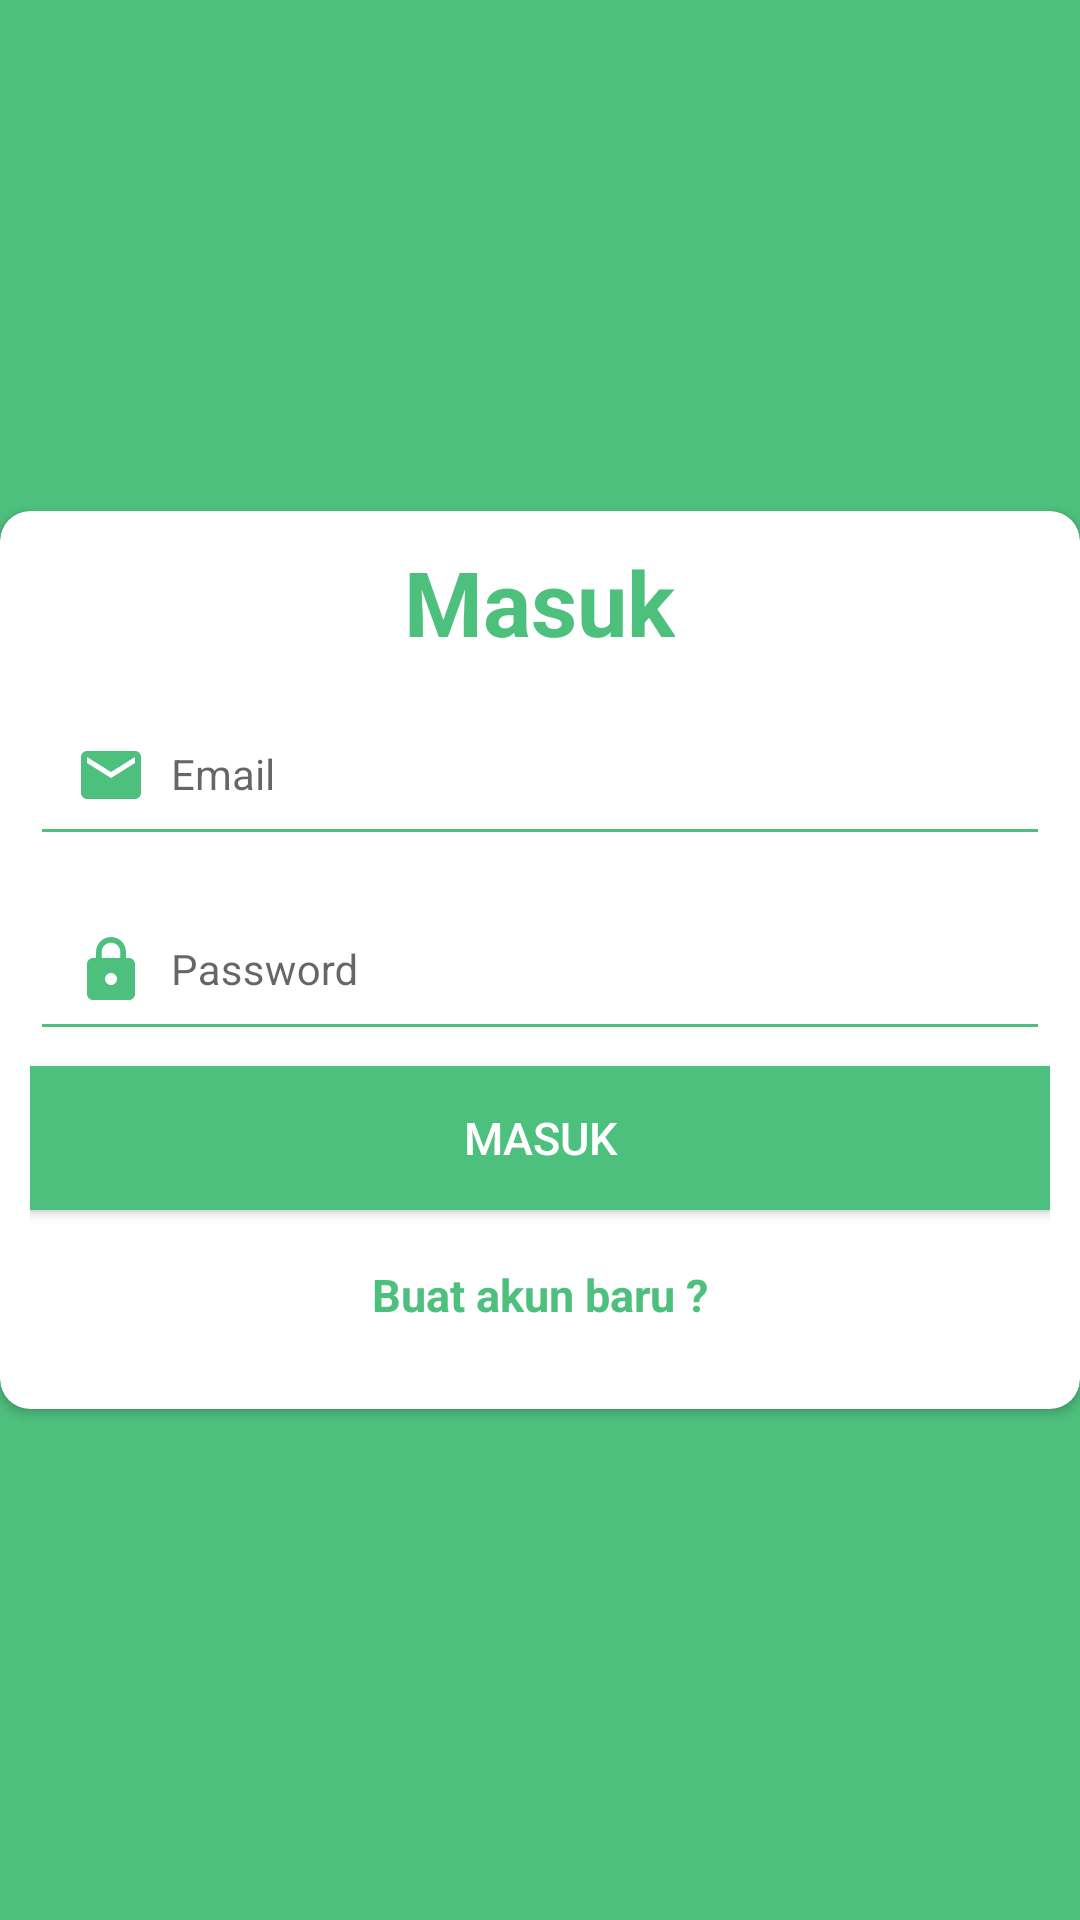

This screen was rendered from an Android layout file. Write that file and the resources it references.
<!-- AndroidManifest.xml: application theme AppTheme -->
<!-- res/layout/fragment_login.xml -->
<?xml version="1.0" encoding="utf-8"?>

<LinearLayout xmlns:android="http://schemas.android.com/apk/res/android"
    xmlns:app="http://schemas.android.com/apk/res-auto"
    android:orientation="vertical"
    android:layout_width="match_parent"
    android:layout_height="match_parent"
    android:gravity="center"
    android:background="@color/colorPrimary">

    <android.support.v7.widget.CardView
        android:layout_width="match_parent"
        android:layout_height="wrap_content"
        app:contentPadding="10dp"
        app:cardCornerRadius="10dp"
        >


        <RelativeLayout

            android:layout_width="match_parent"
            android:layout_height="match_parent"
            android:focusable="true"
            android:focusableInTouchMode="true">

            <TextView
                android:id="@+id/tv_label_fragment_login"
                android:layout_width="wrap_content"
                android:layout_height="wrap_content"
                android:layout_alignParentTop="true"
                android:layout_centerInParent="true"
                android:text="Masuk"
                android:textColor="@color/colorPrimary"
                android:textSize="30sp"
                android:textStyle="bold" />

            <android.support.design.widget.TextInputLayout
                android:layout_marginTop="40dp"
                android:id="@+id/inputLayoutEmail"
                android:layout_width="match_parent"
                android:layout_height="wrap_content">

                <EditText
                    style="@style/MyEditTextViewStyle"
                    android:id="@+id/et_email_fragment_login"
                    android:hint="@string/hint_email"
                    android:drawableLeft="@drawable/ic_email_green"
                    android:inputType="textEmailAddress" />

            </android.support.design.widget.TextInputLayout>


            <android.support.design.widget.TextInputLayout
                android:id="@+id/inputLayoutPassword"
                android:layout_width="match_parent"
                android:layout_height="wrap_content"
                android:layout_below="@+id/inputLayoutEmail">

                <EditText
                    style="@style/MyEditTextViewStyle"
                    android:id="@+id/et_password_fragment_login"
                    android:hint="@string/hint_pass"
                    android:inputType="textPassword"
                    android:drawableLeft="@drawable/ic_pass_green" />

            </android.support.design.widget.TextInputLayout>

            <Button
                style="@style/MyButtonStyle"
                android:layout_marginTop="5dp"
                android:layout_below="@+id/inputLayoutPassword"
                android:id="@+id/btn_login_fragment_login"
                android:text="@string/lbl_login"
              />

            <TextView
                android:layout_below="@+id/btn_login_fragment_login"
                android:id="@+id/tv_create_account_fragment_login"
                android:layout_width="match_parent"
                android:layout_height="wrap_content"
                android:text="@string/lbl_create_at"
                android:gravity="center"
                android:textSize="15sp"
                android:padding="8dp"
                android:textColor="@color/colorPrimary"
                android:layout_margin="10dp"
                android:textStyle="bold"/>
        </RelativeLayout>
    </android.support.v7.widget.CardView>

</LinearLayout>
<!-- resources referenced by this layout -->
<resources>
  <color name="colorPrimary">#4ec07e</color>
  <!-- drawable ic_email_green (drawable) -->
  <vector xmlns:android="http://schemas.android.com/apk/res/android"
          android:width="24dp"
          android:height="24dp"
          android:viewportWidth="24.0"
          android:viewportHeight="24.0">
      <path
          android:fillColor="#4ec07e"
          android:pathData="M20,4L4,4c-1.1,0 -1.99,0.9 -1.99,2L2,18c0,1.1 0.9,2 2,2h16c1.1,0 2,-0.9 2,-2L22,6c0,-1.1 -0.9,-2 -2,-2zM20,8l-8,5 -8,-5L4,6l8,5 8,-5v2z"/>
  </vector>
  <!-- drawable ic_pass_green (drawable) -->
  <vector xmlns:android="http://schemas.android.com/apk/res/android"
          android:width="24dp"
          android:height="24dp"
          android:viewportWidth="24.0"
          android:viewportHeight="24.0">
      <path
          android:fillColor="#4ec07e"
          android:pathData="M18,8h-1L17,6c0,-2.76 -2.24,-5 -5,-5S7,3.24 7,6v2L6,8c-1.1,0 -2,0.9 -2,2v10c0,1.1 0.9,2 2,2h12c1.1,0 2,-0.9 2,-2L20,10c0,-1.1 -0.9,-2 -2,-2zM12,17c-1.1,0 -2,-0.9 -2,-2s0.9,-2 2,-2 2,0.9 2,2 -0.9,2 -2,2zM15.1,8L8.9,8L8.9,6c0,-1.71 1.39,-3.1 3.1,-3.1 1.71,0 3.1,1.39 3.1,3.1v2z"/>
  </vector>
  <string name="hint_email">Email</string>
  <string name="hint_pass">Password</string>
  <string name="lbl_create_at">Buat akun baru ?</string>
  <string name="lbl_login">Masuk</string>
  <style name="MyButtonStyle">
          <item name="android:layout_width">match_parent</item>
          <item name="android:layout_height">wrap_content</item>
          <item name="android:background">@color/colorPrimary</item>
          <item name="android:textSize">15sp</item>
          <item name="android:textColor">@color/white</item>
      </style>
  <style name="MyEditTextViewStyle">
          <item name="android:layout_width">match_parent</item>
          <item name="android:layout_height">wrap_content</item>
          <item name="android:singleLine">true</item>
          <item name="android:padding">15dp</item>
          <item name="android:textSize">14sp</item>
          <item name="android:textColor">@color/colorPrimary</item>
          <item name="android:textColorHint">@color/colorPrimary</item>
          <item name="android:backgroundTint" tools:ignore="NewApi">@color/colorPrimary</item>
          <item name="android:drawablePadding">8dp</item>
  
      </style>
  <style name="AppTheme" parent="Theme.AppCompat.Light.NoActionBar">
          
          <item name="colorPrimary">@color/colorPrimary</item>
          <item name="colorPrimaryDark">@color/colorPrimaryDark</item>
          <item name="colorAccent">@color/colorAccent</item>
      </style>
  <color name="white">#ffffff</color>
  <color name="colorPrimaryDark">#4ec07e</color>
  <color name="colorAccent">#4ec07e</color>
</resources>
